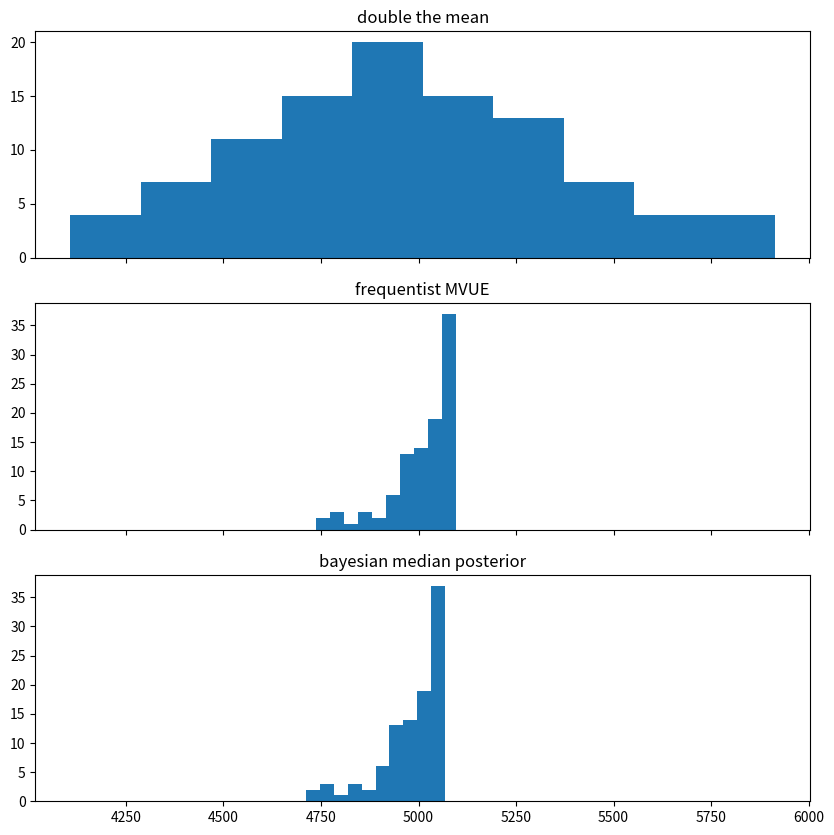

The matplotlib source for this figure: (Note: this script raises an exception after producing the figure.)
import numpy as np
from scipy.stats import randint
import matplotlib.pyplot as plt

n_tanks = 5000
true_tank_distribution = randint(0, n_tanks)

def double_mean_estimator(sample):
    return sample.mean() * 2

def freq_estimator(sample):
    m = sample.max()
    k = len(sample)
    return m + (m/k) - 1

def bayes_estimator(sample):
    m = sample.max()
    k = len(sample)
    return m + (m * np.log(2)) / (k - 1)

def german(ground_truth):
    tank_sample = ground_truth.rvs(50)
    return (double_mean_estimator(tank_sample),
        freq_estimator(tank_sample), 
        bayes_estimator(tank_sample))

samples = np.array([german(true_tank_distribution) for _ in range(100)])

fig, axes = plt.subplots(3, 1, sharex=True, figsize=(10, 10))
axes[0].hist(samples[:, 0])
axes[0].title.set_text('double the mean')
axes[1].hist(samples[:, 1])
axes[1].title.set_text('frequentist MVUE')
axes[2].hist(samples[:, 2])
axes[2].title.set_text('bayesian median posterior')
plt.savefig('plots/german_estimators.png')
plt.close()
